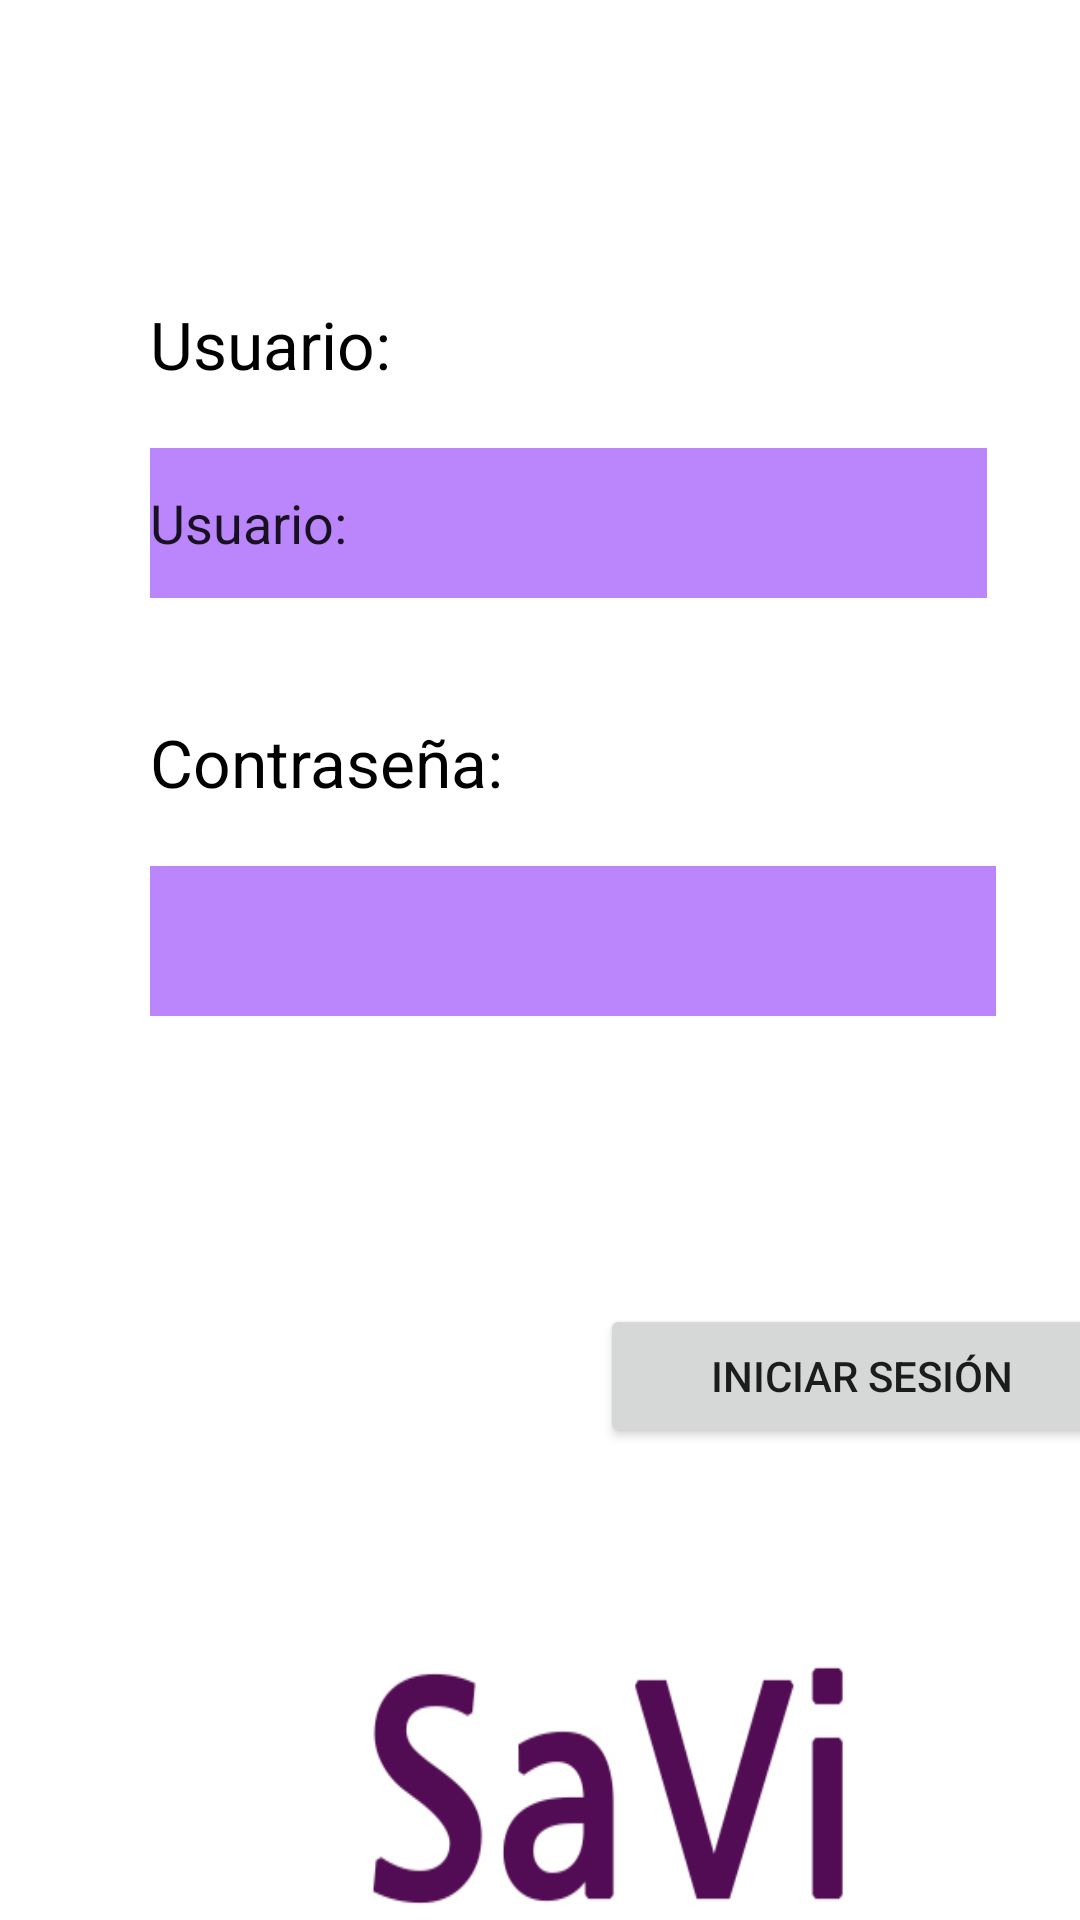

Layout XML and referenced resources for this Android screen:
<!-- AndroidManifest.xml: application theme Theme.SaVi -->
<!-- res/layout/login.xml -->
<?xml version="1.0" encoding="utf-8"?>
<androidx.constraintlayout.widget.ConstraintLayout xmlns:android="http://schemas.android.com/apk/res/android"
    xmlns:tools="http://schemas.android.com/tools"
    android:layout_width="match_parent"
    android:layout_height="match_parent"
    tools:context=".LoginActivity">

    <RelativeLayout
        android:layout_width="395dp"
        android:layout_height="715dp"
        android:background="@drawable/fondo"
        android:orientation="horizontal"
        tools:layout_editor_absoluteX="8dp"
        tools:layout_editor_absoluteY="8dp">  


        <TextView
            android:id="@+id/txtUsuario"
            android:layout_width="wrap_content"
            android:layout_height="wrap_content"
            android:layout_marginStart="50dp"
            android:layout_marginTop="100dp"
            android:text="@string/usuario"
            android:textAppearance="@style/TextAppearance.AppCompat.Large"
            android:textColor="@color/black"/>

        <EditText
            android:id="@+id/edTxUsuario"
            android:layout_width="279dp"
            android:layout_height="50dp"
            android:layout_below="@+id/txtUsuario"
            android:layout_marginStart="50dp"
            android:layout_marginTop="20dp"
            android:background="@color/purple_200"
            android:ems="15"
            android:inputType="textPersonName"
            android:text="@string/usuario"
            android:autofillHints="username"
            android:hint="@string/usuario"/>

        <TextView
            android:id="@+id/txtPassword"
            android:layout_width="wrap_content"
            android:layout_height="wrap_content"
            android:layout_below="@+id/edTxUsuario"
            android:layout_marginLeft="50dp"
            android:layout_marginTop="40dp"
            android:text="@string/password"
            android:textAppearance="@style/TextAppearance.AppCompat.Large"
            android:textColor="@color/black"/>

        <EditText
            android:id="@+id/edTxPassword"
            android:layout_width="282dp"
            android:layout_height="50dp"
            android:layout_below="@+id/txtPassword"
            android:layout_marginLeft="50dp"
            android:layout_marginTop="20dp"
            android:background="@color/purple_200"
            android:ems="15"
            android:inputType="textPassword"/>

        <Button
            android:id="@+id/btnSession"
            android:layout_width="175dp"
            android:layout_height="wrap_content"
            android:layout_below="@+id/edTxPassword"
            android:layout_marginLeft="200dp"
            android:layout_marginTop="96dp"
            android:text="Iniciar Sesión" />

    </RelativeLayout>
</androidx.constraintlayout.widget.ConstraintLayout>
<!-- resources referenced by this layout -->
<resources>
  <!-- drawable fondo: jpg bitmap (drawable, 33451 bytes) -->
  <string name="password">Contraseña:</string>
  <string name="usuario">Usuario:</string>
  <style name="Theme.SaVi" parent="Theme.MaterialComponents.DayNight.DarkActionBar">
          
          <item name="colorPrimary">@color/purple_500</item>
          <item name="colorPrimaryVariant">@color/purple_700</item>
          <item name="colorOnPrimary">@color/white</item>
          
          <item name="colorSecondary">@color/teal_200</item>
          <item name="colorSecondaryVariant">@color/teal_700</item>
          <item name="colorOnSecondary">@color/black</item>
          
          <item name="android:statusBarColor" tools:targetApi="l">?attr/colorPrimaryVariant</item>
          
      </style>
  <!-- not gathered from this repository: default colours our renderer supplied (Android Studio template values) -->
  <color name="purple_200">#FFBB86FC</color>
  <color name="purple_500">#FF6200EE</color>
  <color name="purple_700">#FF3700B3</color>
  <color name="teal_200">#FF03DAC5</color>
  <color name="teal_700">#FF018786</color>
  <color name="black">#FF000000</color>
  <color name="white">#FFFFFFFF</color>
</resources>
